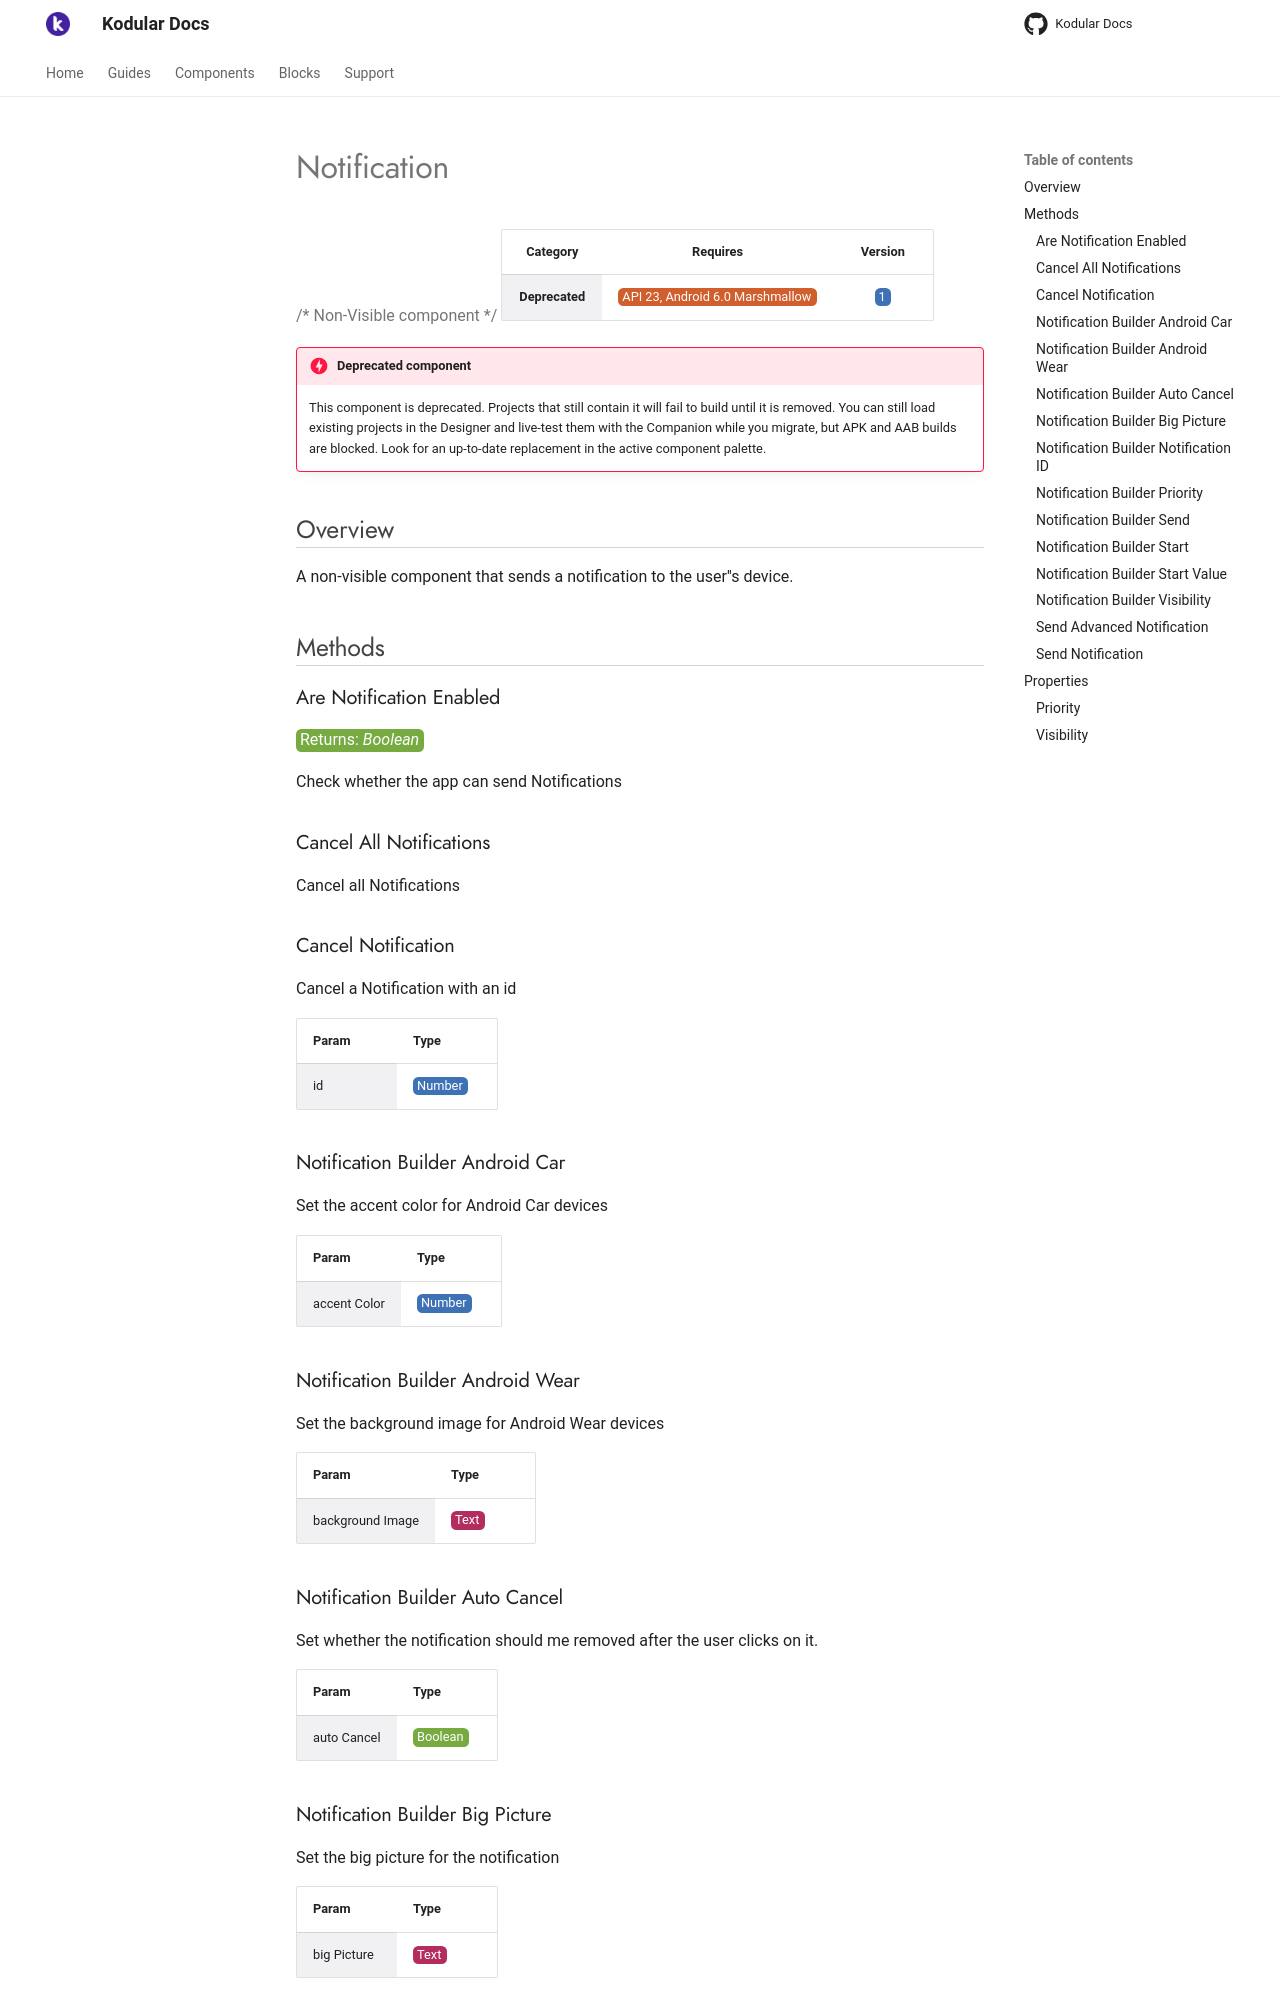

repository: Kodular/Documentation · page: components/deprecated/notification/index.html · generator: jekyll

# Notification

{>> Non-Visible component<<}

| Category | Requires | Version |
|:--------:|:-------:|:--------:|
|**Deprecated**|<span class="chip chip-any">API 23, Android 6.0 Marshmallow</span>|<span class="chip chip-number">1</span>|

!!! danger "Deprecated component"
    This component is deprecated. Projects that still contain it will fail to build until it is removed. You can still load existing projects in the Designer and live-test them with the Companion while you migrate, but APK and AAB builds are blocked. Look for an up-to-date replacement in the active component palette.

## Overview

A non-visible component that sends a notification to the user''s device.

## Methods

### Are Notification Enabled

<span class="chip chip-boolean">Returns: <i>Boolean</i></span>

Check whether the app can send Notifications

<div class="block" ai2-block="method" not-rendered="true" value="%7B%22componentName%22:%20%22Notification%22,%20%22name%22:%20%22Are%20Notification%20Enabled%22,%20%22output%22:%20true,%20%22param%22:%20%5B%5D%7D"></div>

### Cancel All Notifications

Cancel all Notifications

<div class="block" ai2-block="method" not-rendered="true" value="%7B%22componentName%22:%20%22Notification%22,%20%22name%22:%20%22Cancel%20All%20Notifications%22,%20%22output%22:%20false,%20%22param%22:%20%5B%5D%7D"></div>

### Cancel Notification

Cancel a Notification with an id

<div class="block" ai2-block="method" not-rendered="true" value="%7B%22componentName%22:%20%22Notification%22,%20%22name%22:%20%22Cancel%20Notification%22,%20%22output%22:%20false,%20%22param%22:%20%5B%22id%22%5D%7D"></div>

| Param | Type |
|--------|------|
|id|<span class="chip chip-number">Number</span>|

### Notification Builder Android Car

Set the accent color for Android Car devices

<div class="block" ai2-block="method" not-rendered="true" value="%7B%22componentName%22:%20%22Notification%22,%20%22name%22:%20%22Notification%20Builder%20Android%20Car%22,%20%22output%22:%20false,%20%22param%22:%20%5B%22accent%20Color%22%5D%7D"></div>

| Param | Type |
|--------|------|
|accent Color|<span class="chip chip-number">Number</span>|

### Notification Builder Android Wear

Set the background image for Android Wear devices

<div class="block" ai2-block="method" not-rendered="true" value="%7B%22componentName%22:%20%22Notification%22,%20%22name%22:%20%22Notification%20Builder%20Android%20Wear%22,%20%22output%22:%20false,%20%22param%22:%20%5B%22background%20Image%22%5D%7D"></div>

| Param | Type |
|--------|------|
|background Image|<span class="chip chip-text">Text</span>|

### Notification Builder Auto Cancel

Set whether the notification should me removed after the user clicks on it.

<div class="block" ai2-block="method" not-rendered="true" value="%7B%22componentName%22:%20%22Notification%22,%20%22name%22:%20%22Notification%20Builder%20Auto%20Cancel%22,%20%22output%22:%20false,%20%22param%22:%20%5B%22auto%20Cancel%22%5D%7D"></div>

| Param | Type |
|--------|------|
|auto Cancel|<span class="chip chip-boolean">Boolean</span>|

### Notification Builder Big Picture

Set the big picture for the notification

<div class="block" ai2-block="method" not-rendered="true" value="%7B%22componentName%22:%20%22Notification%22,%20%22name%22:%20%22Notification%20Builder%20Big%20Picture%22,%20%22output%22:%20false,%20%22param%22:%20%5B%22big%20Picture%22%5D%7D"></div>

| Param | Type |
|--------|------|
|big Picture|<span class="chip chip-text">Text</span>|

### Notification Builder Notification ID

Set the notification id.

<div class="block" ai2-block="method" not-rendered="true" value="%7B%22componentName%22:%20%22Notification%22,%20%22name%22:%20%22Notification%20Builder%20Notification%20ID%22,%20%22output%22:%20false,%20%22param%22:%20%5B%22id%22%5D%7D"></div>

| Param | Type |
|--------|------|
|id|<span class="chip chip-number">Number</span>|
